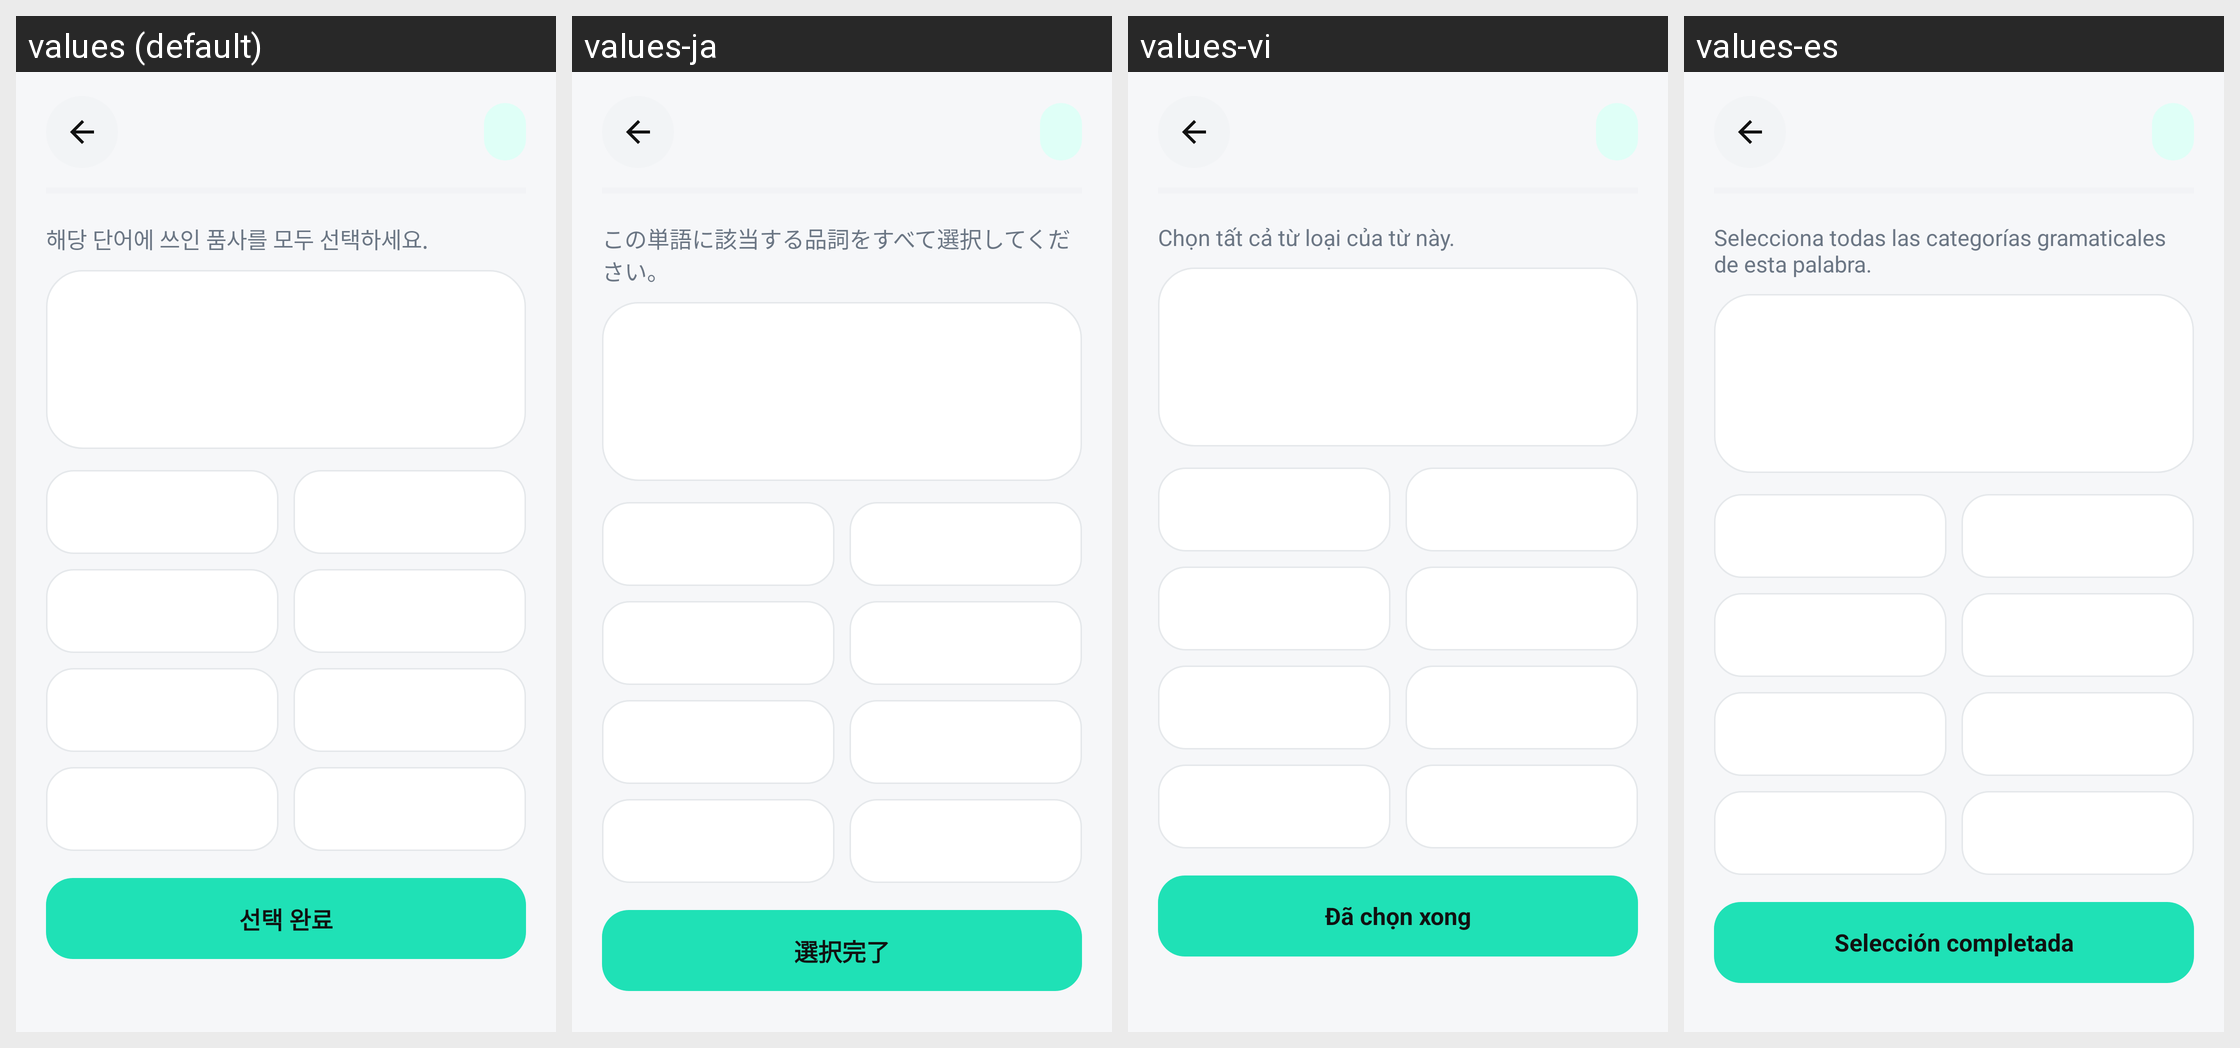

The same Android screen rendered under several of its app's locales, left to right. List the strings drawn on it with the default value and each locale's translation.
Android screen res/layout/activity_pos_quiz.xml rendered under 4 locales, left to right: values (default), values-ja, values-vi, values-es. Device: Nexus 5 (rendered at 1080×1920; each locale shown at half size, 540×960, under a caption strip naming it); theme AppTheme.
Other locales in the repository, not shown: values-en, values-fr, values-zh.
Strings drawn on this screen, with the default value and each locale's value (text and hints the layout hard-codes, and strings that could not be matched under every locale, appear in the picture but are not listed):

ui_37928b0d4312
  values: 해당 단어에 쓰인 품사를 모두 선택하세요.
  values-ja: この単語に該当する品詞をすべて選択してください。
  values-vi: Chọn tất cả từ loại của từ này.
  values-es: Selecciona todas las categorías gramaticales de esta palabra.

ui_4a021545f6c8
  values: 선택 완료
  values-ja: 選択完了
  values-vi: Đã chọn xong
  values-es: Selección completada
